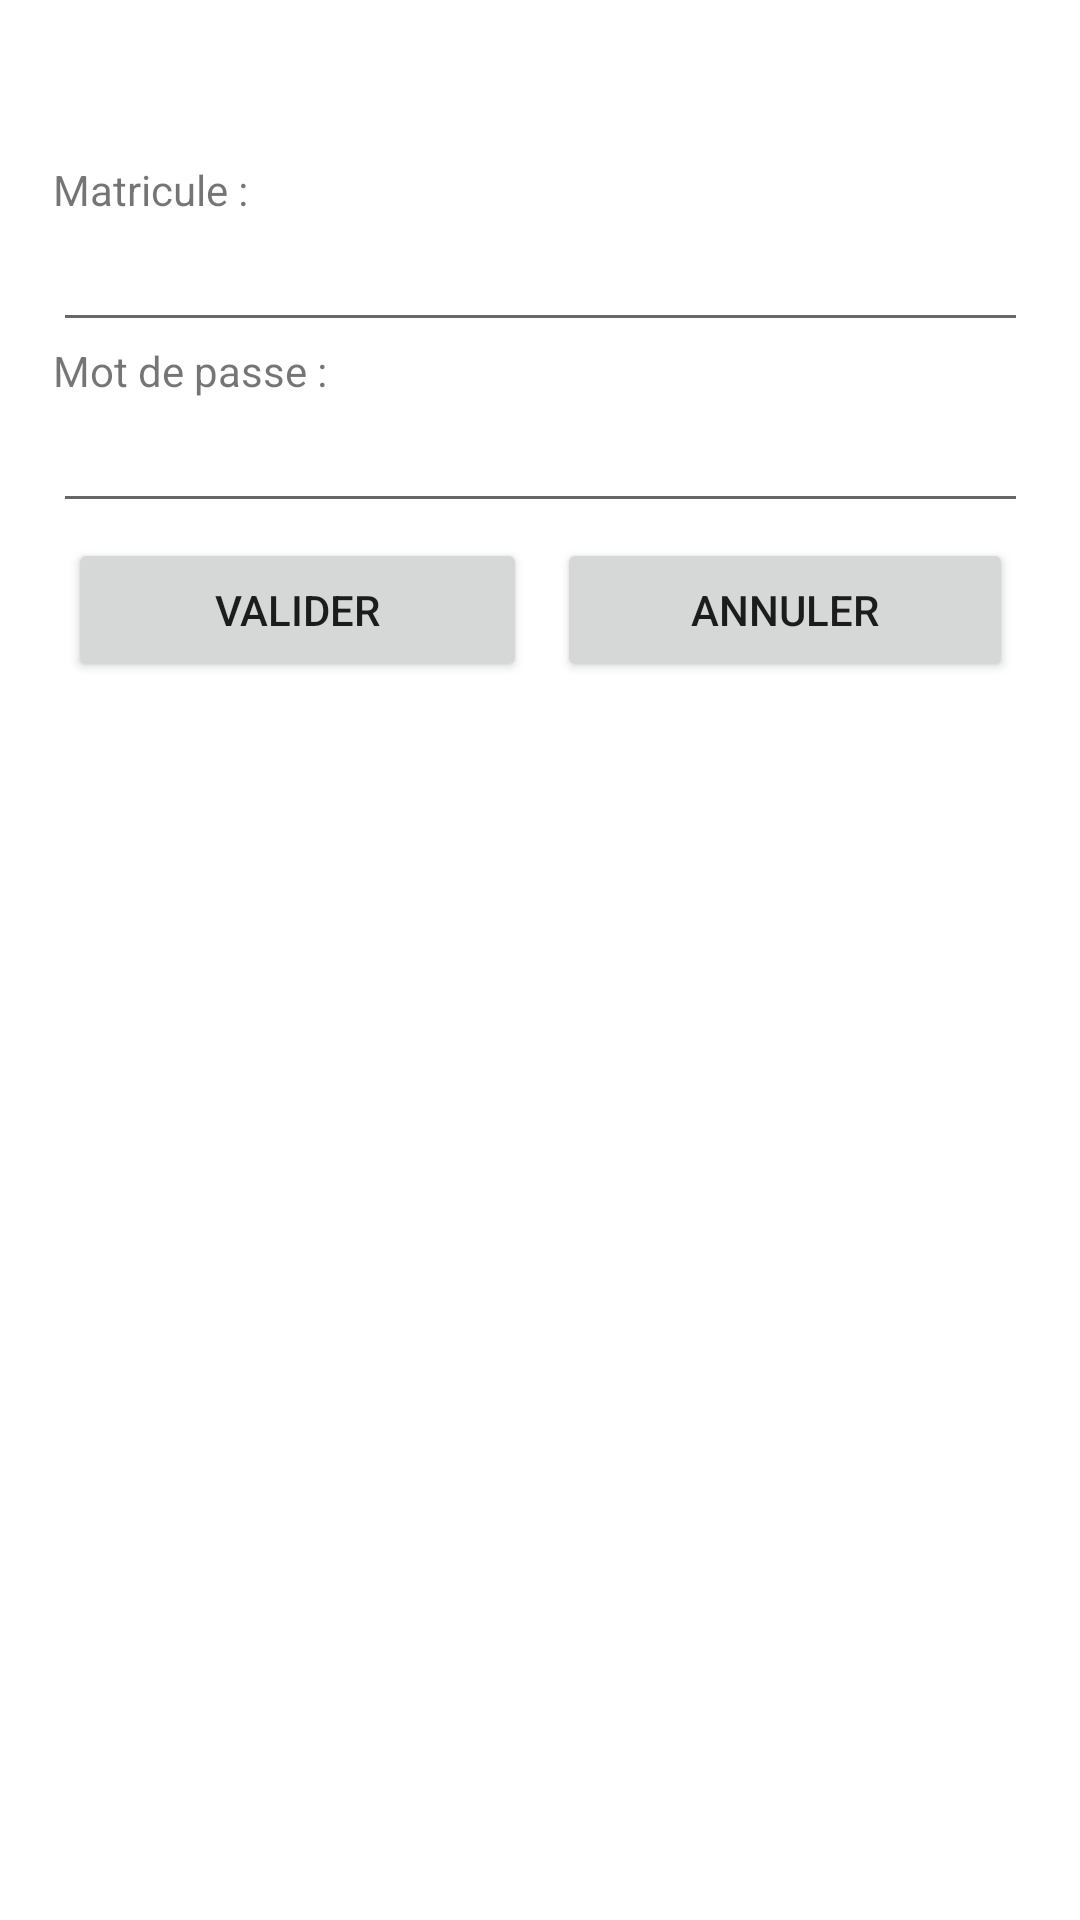

Here is an Android app screen rendered from its layout file. Give the layout XML and the strings, colors and styles it references.
<!-- AndroidManifest.xml: application theme Theme.APPLIRV -->
<!-- res/layout/activity_main.xml -->
<?xml version="1.0" encoding="utf-8"?>
<androidx.constraintlayout.widget.ConstraintLayout xmlns:android="http://schemas.android.com/apk/res/android"
    xmlns:app="http://schemas.android.com/apk/res-auto"
    xmlns:tools="http://schemas.android.com/tools"
    android:layout_width="match_parent"
    android:layout_height="match_parent"
    tools:context=".MainActivity">

    <LinearLayout
        android:layout_width="325dp"
        android:layout_height="238dp"
        android:layout_marginTop="32dp"
        android:orientation="vertical"
        app:layout_constraintEnd_toEndOf="parent"
        app:layout_constraintHorizontal_bias="0.5"
        app:layout_constraintStart_toStartOf="parent"
        app:layout_constraintTop_toTopOf="parent">

        <TextView
            android:id="@+id/tvErreur"
            android:layout_width="match_parent"
            android:layout_height="wrap_content"
            android:text="Echec à la connexion. Recommencez..."
            android:textSize="16sp"
            android:textStyle="bold"
            android:visibility="invisible" />

        <TextView
            android:id="@+id/tvMatricule"
            android:layout_width="match_parent"
            android:layout_height="wrap_content"
            android:text="Matricule :" />

        <EditText
            android:id="@+id/etMatricule"
            android:layout_width="match_parent"
            android:layout_height="wrap_content"
            android:ems="10"
            android:inputType="textPersonName" />

        <TextView
            android:id="@+id/tvMdp"
            android:layout_width="match_parent"
            android:layout_height="wrap_content"
            android:text="Mot de passe :" />

        <EditText
            android:id="@+id/etMdp"
            android:layout_width="match_parent"
            android:layout_height="wrap_content"
            android:ems="10"
            android:inputType="textPassword" />

        <LinearLayout
            android:layout_width="match_parent"
            android:layout_height="wrap_content"
            android:orientation="horizontal">

            <Button
                android:id="@+id/bValider"
                android:layout_width="79dp"
                android:layout_height="wrap_content"
                android:layout_margin="5dp"
                android:layout_weight="1"
                android:text="Valider" />

            <Button
                android:id="@+id/bAnnuler"
                android:layout_width="78dp"
                android:layout_height="wrap_content"
                android:layout_margin="5dp"
                android:layout_weight="1"
                android:text="Annuler" />

        </LinearLayout>
    </LinearLayout>

</androidx.constraintlayout.widget.ConstraintLayout>
<!-- resources referenced by this layout -->
<resources>
  <style name="Theme.APPLIRV" parent="Theme.MaterialComponents.DayNight.DarkActionBar">
          
          <item name="colorPrimary">@color/purple_200</item>
          <item name="colorPrimaryVariant">@color/purple_700</item>
          <item name="colorOnPrimary">@color/white</item>
          
          <item name="colorSecondary">@color/teal_200</item>
          <item name="colorSecondaryVariant">@color/teal_700</item>
          <item name="colorOnSecondary">@color/black</item>
          
          <item name="android:statusBarColor" tools:targetApi="l">?attr/colorPrimaryVariant</item>
          
      </style>
  <color name="purple_200">#FFBB86FC</color>
  <color name="purple_700">#FF3700B3</color>
  <color name="white">#FFFFFFFF</color>
  <color name="teal_200">#FF03DAC5</color>
  <color name="teal_700">#FF018786</color>
  <color name="black">#FF000000</color>
</resources>
